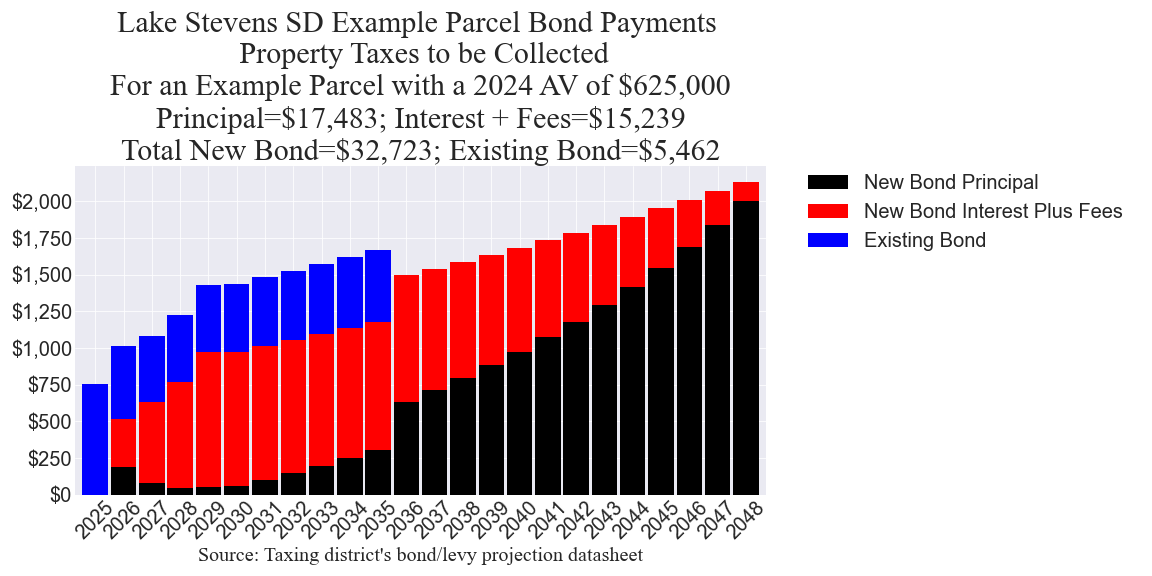

Data behind this chart, as committed beside it:
, Year, New Bond Principal, New Bond Interest Plus Fees, Existing Bond
23, 2025, , , 756.1
0, 2026, 190.9, 329.1, 492.2
1, 2027, 79.42, 556.3, 449.7
2, 2028, 48.41, 722.4, 454.1
3, 2029, 53.73, 917, 458.7
4, 2030, 60.96, 914.3, 463.3
5, 2031, 102.5, 911.1, 467.9
6, 2032, 147.3, 905.9, 472.8
7, 2033, 195.7, 898.4, 477.5
8, 2034, 248.1, 888.6, 482.3
9, 2035, 304.1, 876, 487.3
10, 2036, 635.9, 860.7, 
11, 2037, 712.6, 828.8, 
12, 2038, 794.4, 793.1, 
13, 2039, 882, 753.3, 
14, 2040, 975.4, 709.1, 
15, 2041, 1075, 660.2, 
16, 2042, 1181, 606.1, 
17, 2043, 1296, 544.7, 
18, 2044, 1418, 477.4, 
19, 2045, 1549, 403.6, 
20, 2046, 1690, 321.6, 
21, 2047, 1837, 234.2, 
22, 2048, 2006, 127.2, 
